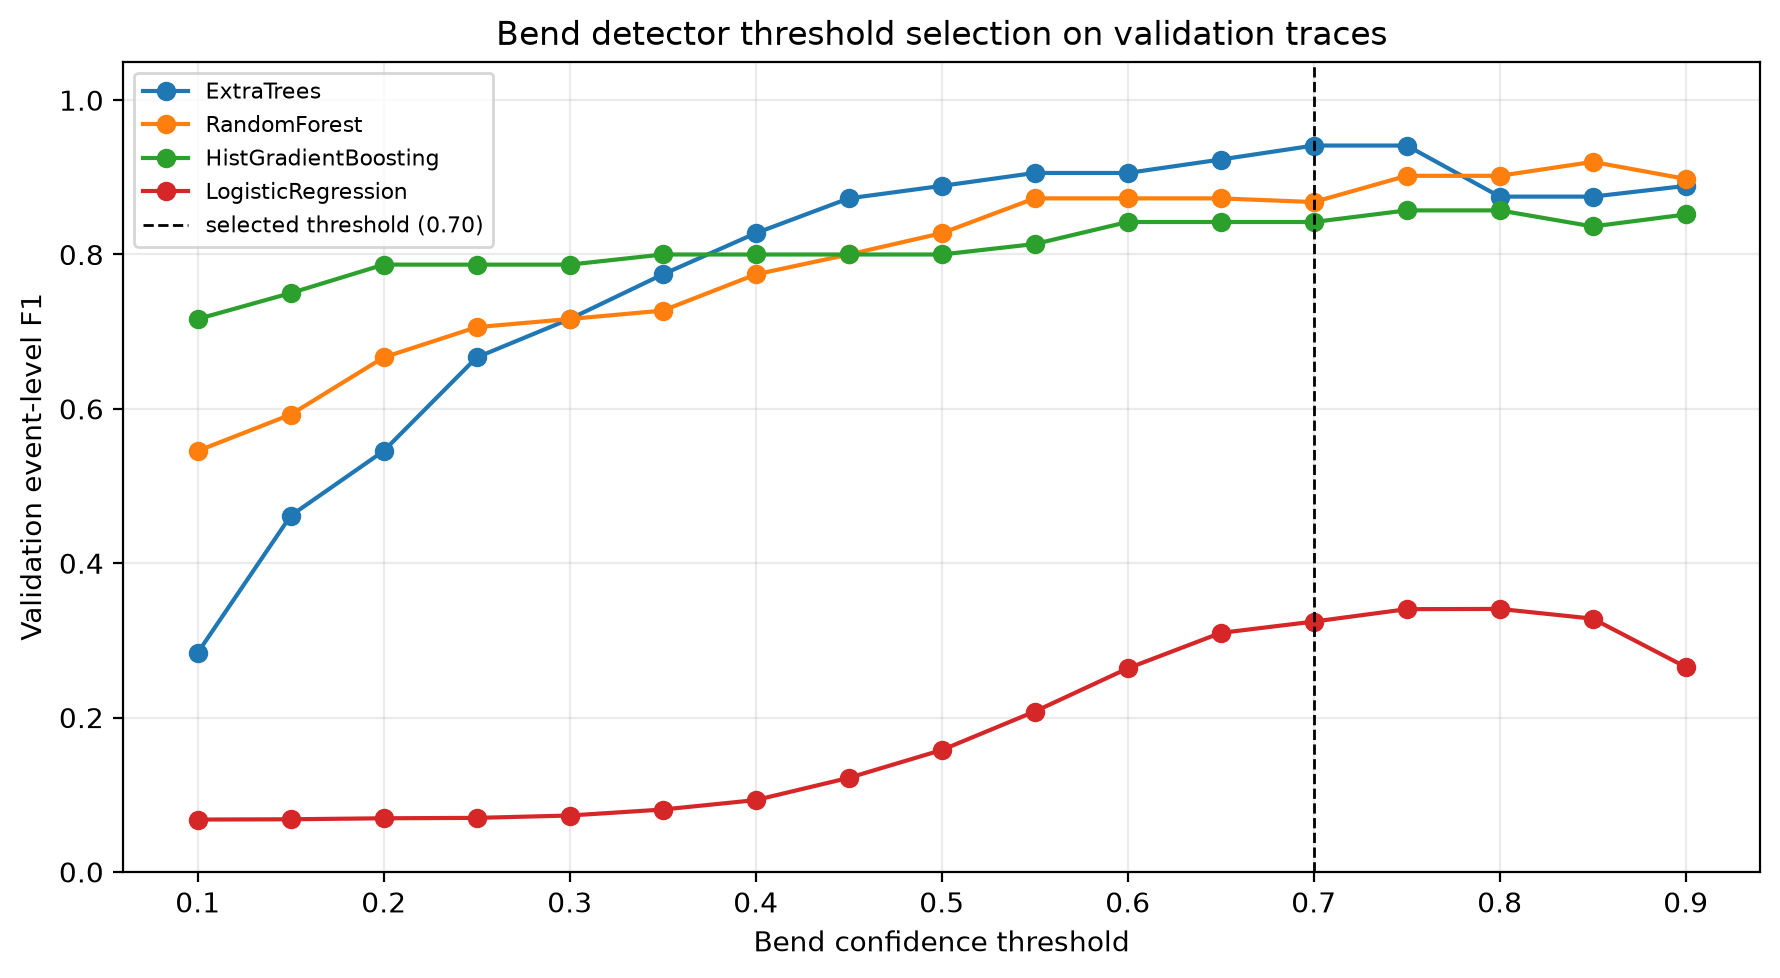

Data behind this chart, as committed beside it:
model, threshold, TP, FP, FN, precision, recall, f1
ExtraTrees, 0.7, 24, 3, 0, 0.8889, 1.0, 0.9412
ExtraTrees, 0.75, 24, 3, 0, 0.8889, 1.0, 0.9412
ExtraTrees, 0.65, 24, 4, 0, 0.8571, 1.0, 0.9231
RandomForest, 0.85, 23, 3, 1, 0.8846, 0.9583, 0.92
ExtraTrees, 0.55, 24, 5, 0, 0.8276, 1.0, 0.9057
ExtraTrees, 0.6, 24, 5, 0, 0.8276, 1.0, 0.9057
RandomForest, 0.75, 23, 4, 1, 0.8519, 0.9583, 0.902
RandomForest, 0.8, 23, 4, 1, 0.8519, 0.9583, 0.902
RandomForest, 0.9, 22, 3, 2, 0.88, 0.9167, 0.898
ExtraTrees, 0.5, 24, 6, 0, 0.8, 1.0, 0.8889
ExtraTrees, 0.9, 20, 1, 4, 0.9524, 0.8333, 0.8889
ExtraTrees, 0.8, 21, 3, 3, 0.875, 0.875, 0.875
ExtraTrees, 0.85, 21, 3, 3, 0.875, 0.875, 0.875
ExtraTrees, 0.45, 24, 7, 0, 0.7742, 1.0, 0.8727
RandomForest, 0.55, 24, 7, 0, 0.7742, 1.0, 0.8727
RandomForest, 0.6, 24, 7, 0, 0.7742, 1.0, 0.8727
RandomForest, 0.65, 24, 7, 0, 0.7742, 1.0, 0.8727
RandomForest, 0.7, 23, 6, 1, 0.7931, 0.9583, 0.8679
HistGradientBoosting, 0.75, 24, 8, 0, 0.75, 1.0, 0.8571
HistGradientBoosting, 0.8, 24, 8, 0, 0.75, 1.0, 0.8571
HistGradientBoosting, 0.9, 23, 7, 1, 0.7667, 0.9583, 0.8519
HistGradientBoosting, 0.6, 24, 9, 0, 0.7273, 1.0, 0.8421
HistGradientBoosting, 0.65, 24, 9, 0, 0.7273, 1.0, 0.8421
HistGradientBoosting, 0.7, 24, 9, 0, 0.7273, 1.0, 0.8421
HistGradientBoosting, 0.85, 23, 8, 1, 0.7419, 0.9583, 0.8364
ExtraTrees, 0.4, 24, 10, 0, 0.7059, 1.0, 0.8276
RandomForest, 0.5, 24, 10, 0, 0.7059, 1.0, 0.8276
HistGradientBoosting, 0.55, 24, 11, 0, 0.6857, 1.0, 0.8136
RandomForest, 0.45, 24, 12, 0, 0.6667, 1.0, 0.8
HistGradientBoosting, 0.35, 24, 12, 0, 0.6667, 1.0, 0.8
HistGradientBoosting, 0.4, 24, 12, 0, 0.6667, 1.0, 0.8
HistGradientBoosting, 0.45, 24, 12, 0, 0.6667, 1.0, 0.8
HistGradientBoosting, 0.5, 24, 12, 0, 0.6667, 1.0, 0.8
HistGradientBoosting, 0.2, 24, 13, 0, 0.6486, 1.0, 0.7869
HistGradientBoosting, 0.25, 24, 13, 0, 0.6486, 1.0, 0.7869
HistGradientBoosting, 0.3, 24, 13, 0, 0.6486, 1.0, 0.7869
ExtraTrees, 0.35, 24, 14, 0, 0.6316, 1.0, 0.7742
RandomForest, 0.4, 24, 14, 0, 0.6316, 1.0, 0.7742
HistGradientBoosting, 0.15, 24, 16, 0, 0.6, 1.0, 0.75
RandomForest, 0.35, 24, 18, 0, 0.5714, 1.0, 0.7273
ExtraTrees, 0.3, 24, 19, 0, 0.5581, 1.0, 0.7164
RandomForest, 0.3, 24, 19, 0, 0.5581, 1.0, 0.7164
HistGradientBoosting, 0.1, 24, 19, 0, 0.5581, 1.0, 0.7164
RandomForest, 0.25, 24, 20, 0, 0.5455, 1.0, 0.7059
ExtraTrees, 0.25, 24, 24, 0, 0.5, 1.0, 0.6667
RandomForest, 0.2, 24, 24, 0, 0.5, 1.0, 0.6667
RandomForest, 0.15, 24, 33, 0, 0.4211, 1.0, 0.5926
ExtraTrees, 0.2, 24, 40, 0, 0.375, 1.0, 0.5455
RandomForest, 0.1, 24, 40, 0, 0.375, 1.0, 0.5455
ExtraTrees, 0.15, 24, 56, 0, 0.3, 1.0, 0.4615
LogisticRegression, 0.8, 23, 88, 1, 0.2072, 0.9583, 0.3407
LogisticRegression, 0.75, 24, 93, 0, 0.2051, 1.0, 0.3404
LogisticRegression, 0.85, 21, 83, 3, 0.2019, 0.875, 0.3281
LogisticRegression, 0.7, 24, 100, 0, 0.1935, 1.0, 0.3243
LogisticRegression, 0.65, 24, 107, 0, 0.1832, 1.0, 0.3097
ExtraTrees, 0.1, 24, 121, 0, 0.1655, 1.0, 0.284
LogisticRegression, 0.9, 15, 74, 9, 0.1685, 0.625, 0.2655
LogisticRegression, 0.6, 24, 134, 0, 0.1519, 1.0, 0.2637
LogisticRegression, 0.55, 24, 183, 0, 0.1159, 1.0, 0.2078
LogisticRegression, 0.5, 24, 256, 0, 0.08571, 1.0, 0.1579
... 8 more rows
